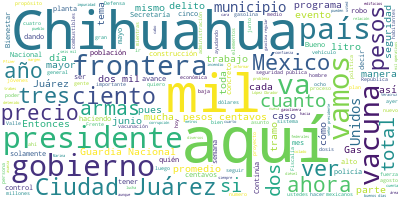

Values plotted in this chart, from the file beside it:
Participante, Texto, Sentimiento, Palabras, Dia, Mes, Anio
PRESIDENTE ANDRES MANUEL LOPEZ OBRADOR, Buenos días., 0.0, 2, 09, 08, 2021
PRESIDENTE ANDRES MANUEL LOPEZ OBRADOR, Pues nos da mucho gusto, como siempre, e…, 0.0, 57, 09, 08, 2021
PRESIDENTE ANDRES MANUEL LOPEZ OBRADOR, Primero, va a intervenir el ciudadano go…, 0.0, 125, 09, 08, 2021
PRESIDENTE ANDRES MANUEL LOPEZ OBRADOR, Pues empezamos, Javier., 0.0, 3, 09, 08, 2021
JAVIER CORRAL JURADO, Muchas gracias. Muy buenos días., 0.0, 5, 09, 08, 2021
JAVIER CORRAL JURADO, Antes que nada, me gustaría reiterar el …, 0.0, 67, 09, 08, 2021
JAVIER CORRAL JURADO, Ahora su visita ha tenido como propósito…, 0.0, 73, 09, 08, 2021
JAVIER CORRAL JURADO, Quiero empezar por agradecer el esfuerzo…, 0.0, 62, 09, 08, 2021
JAVIER CORRAL JURADO, Particularmente reconocer el esfuerzo me…, 0.0, 43, 09, 08, 2021
JAVIER CORRAL JURADO, No quiero dejar pasar la oportunidad par…, 0.0, 75, 09, 08, 2021
JAVIER CORRAL JURADO, Nos anima porque, ante tanta polarizació…, 0.0, 59, 09, 08, 2021
JAVIER CORRAL JURADO, Además, tenemos grades similitudes. Noso…, 0.0, 33, 09, 08, 2021
JAVIER CORRAL JURADO, Aquí generamos un plan de austeridad muy…, 0.0, 30, 09, 08, 2021
JAVIER CORRAL JURADO, Acá también redujimos considerablemente …, 0.0, 36, 09, 08, 2021
JAVIER CORRAL JURADO, Y, sin duda, nuestra mayor coincidencia,…, 0.0, 18, 09, 08, 2021
JAVIER CORRAL JURADO, Ustedes escucharon el día de ayer un ges…, 0.0, 76, 09, 08, 2021
JAVIER CORRAL JURADO, Tenemos que trabajar para elevar la altu…, 0.0, 66, 09, 08, 2021
JAVIER CORRAL JURADO, Actualmente se percibe mucha animadversi…, 0.0, 121, 09, 08, 2021
JAVIER CORRAL JURADO, Con tal de vencer a la 4T, se están perd…, 0.0, 85, 09, 08, 2021
JAVIER CORRAL JURADO, Por supuesto que hay sus claras excepcio…, 0.0, 47, 09, 08, 2021
JAVIER CORRAL JURADO, Por eso, hoy, más que nunca, considero q…, 0.0, 76, 09, 08, 2021
JAVIER CORRAL JURADO, Esto resulta fundamental para poder tran…, 0.0, 70, 09, 08, 2021
JAVIER CORRAL JURADO, Claro que hay diversos temas en los que …, 0.0, 54, 09, 08, 2021
JAVIER CORRAL JURADO, Por mi parte, no me queda más que reiter…, 0.0, 16, 09, 08, 2021
JAVIER CORRAL JURADO, Estoy a unas semanas de transferir la es…, 0.0, 40, 09, 08, 2021
JAVIER CORRAL JURADO, Me voy contento, porque me queda la sati…, 0.0, 56, 09, 08, 2021
JAVIER CORRAL JURADO, Muchas gracias., 0.0, 2, 09, 08, 2021
LUIS CRESENCIO SANDOVAL GONZALEZ, Con su permiso, señor presidente. Vamos …, 0.0, 25, 09, 08, 2021
LUIS CRESENCIO SANDOVAL GONZALEZ, Aquí tenemos la presentación donde ubica…, 0.0, 60, 09, 08, 2021
LUIS CRESENCIO SANDOVAL GONZALEZ, En cuanto a incidencia delictiva en el e…, 0.0, 29, 09, 08, 2021
LUIS CRESENCIO SANDOVAL GONZALEZ, El total de delitos de alto impacto tien…, 0.0, 28, 09, 08, 2021
LUIS CRESENCIO SANDOVAL GONZALEZ, Y los delitos que tienden a la alta está…, 0.0, 27, 09, 08, 2021
LUIS CRESENCIO SANDOVAL GONZALEZ, Aquí tenemos las de extorsión, donde tie…, 0.0, 27, 09, 08, 2021
LUIS CRESENCIO SANDOVAL GONZALEZ, En cuanto a violencia familiar, también …, 0.0, 38, 09, 08, 2021
LUIS CRESENCIO SANDOVAL GONZALEZ, En narcomenudeo, también representó una …, 0.0, 32, 09, 08, 2021
LUIS CRESENCIO SANDOVAL GONZALEZ, En cuanto a secuestros, también, solamen…, 0.0, 35, 09, 08, 2021
LUIS CRESENCIO SANDOVAL GONZALEZ, En cuanto a homicidios dolosos, también …, 0.0, 22, 09, 08, 2021
LUIS CRESENCIO SANDOVAL GONZALEZ, En cuanto a feminicidios, en este delito…, 0.0, 30, 09, 08, 2021
LUIS CRESENCIO SANDOVAL GONZALEZ, En cuanto a violaciones, también un incr…, 0.0, 23, 09, 08, 2021
LUIS CRESENCIO SANDOVAL GONZALEZ, En lesiones dolosas, en junio se present…, 0.0, 26, 09, 08, 2021
LUIS CRESENCIO SANDOVAL GONZALEZ, En robo a vehículos, también un delito q…, 0.0, 25, 09, 08, 2021
LUIS CRESENCIO SANDOVAL GONZALEZ, El robo a transeúntes, también aquí va h…, 0.0, 24, 09, 08, 2021
LUIS CRESENCIO SANDOVAL GONZALEZ, El total de delitos de alto impacto, tam…, 0.0, 29, 09, 08, 2021
LUIS CRESENCIO SANDOVAL GONZALEZ, En cuanto a homicidios dolosos por cada …, 0.0, 50, 09, 08, 2021
LUIS CRESENCIO SANDOVAL GONZALEZ, En cuanto a los municipios de mayor inci…, 0.0, 94, 09, 08, 2021
LUIS CRESENCIO SANDOVAL GONZALEZ, Aquí tenemos las fuerzas de seguridad pú…, 0.0, 34, 09, 08, 2021
LUIS CRESENCIO SANDOVAL GONZALEZ, El total de policías en el estado son si…, 0.0, 27, 09, 08, 2021
LUIS CRESENCIO SANDOVAL GONZALEZ, Considerando los promedios que usa la ON…, 0.0, 31, 09, 08, 2021
LUIS CRESENCIO SANDOVAL GONZALEZ, Pero sí mencionar nuevamente que entre J…, 0.0, 33, 09, 08, 2021
LUIS CRESENCIO SANDOVAL GONZALEZ, En cuanto a fuerzas de seguridad en el e…, 0.0, 117, 09, 08, 2021
LUIS CRESENCIO SANDOVAL GONZALEZ, En cuanto a la construcción de las compa…, 0.0, 93, 09, 08, 2021
LUIS CRESENCIO SANDOVAL GONZALEZ, En cuanto a resultados por fuerzas feder…, 0.0, 40, 09, 08, 2021
LUIS CRESENCIO SANDOVAL GONZALEZ, En plantíos de amapola, 19 mil 862 plant…, 0.0, 43, 09, 08, 2021
LUIS CRESENCIO SANDOVAL GONZALEZ, Cuatro toneladas de marihuana, tenemos 4…, 0.0, 25, 09, 08, 2021
LUIS CRESENCIO SANDOVAL GONZALEZ, En cuanto a la asignación de recursos fe…, 0.0, 60, 09, 08, 2021
LUIS CRESENCIO SANDOVAL GONZALEZ, En cuanto a la atención a programas soci…, 0.0, 83, 09, 08, 2021
LUIS CRESENCIO SANDOVAL GONZALEZ, Las sucursales del Banco del Bienestar q…, 0.0, 26, 09, 08, 2021
LUIS CRESENCIO SANDOVAL GONZALEZ, En cuanto al Plan DN-III, Plan Marina y …, 0.0, 55, 09, 08, 2021
LUIS CRESENCIO SANDOVAL GONZALEZ, En cuanto a búsqueda y rescate en los ce…, 0.0, 32, 09, 08, 2021
LUIS CRESENCIO SANDOVAL GONZALEZ, Es toda la situación, señor presidente., 0.0, 6, 09, 08, 2021
... 292 more rows
